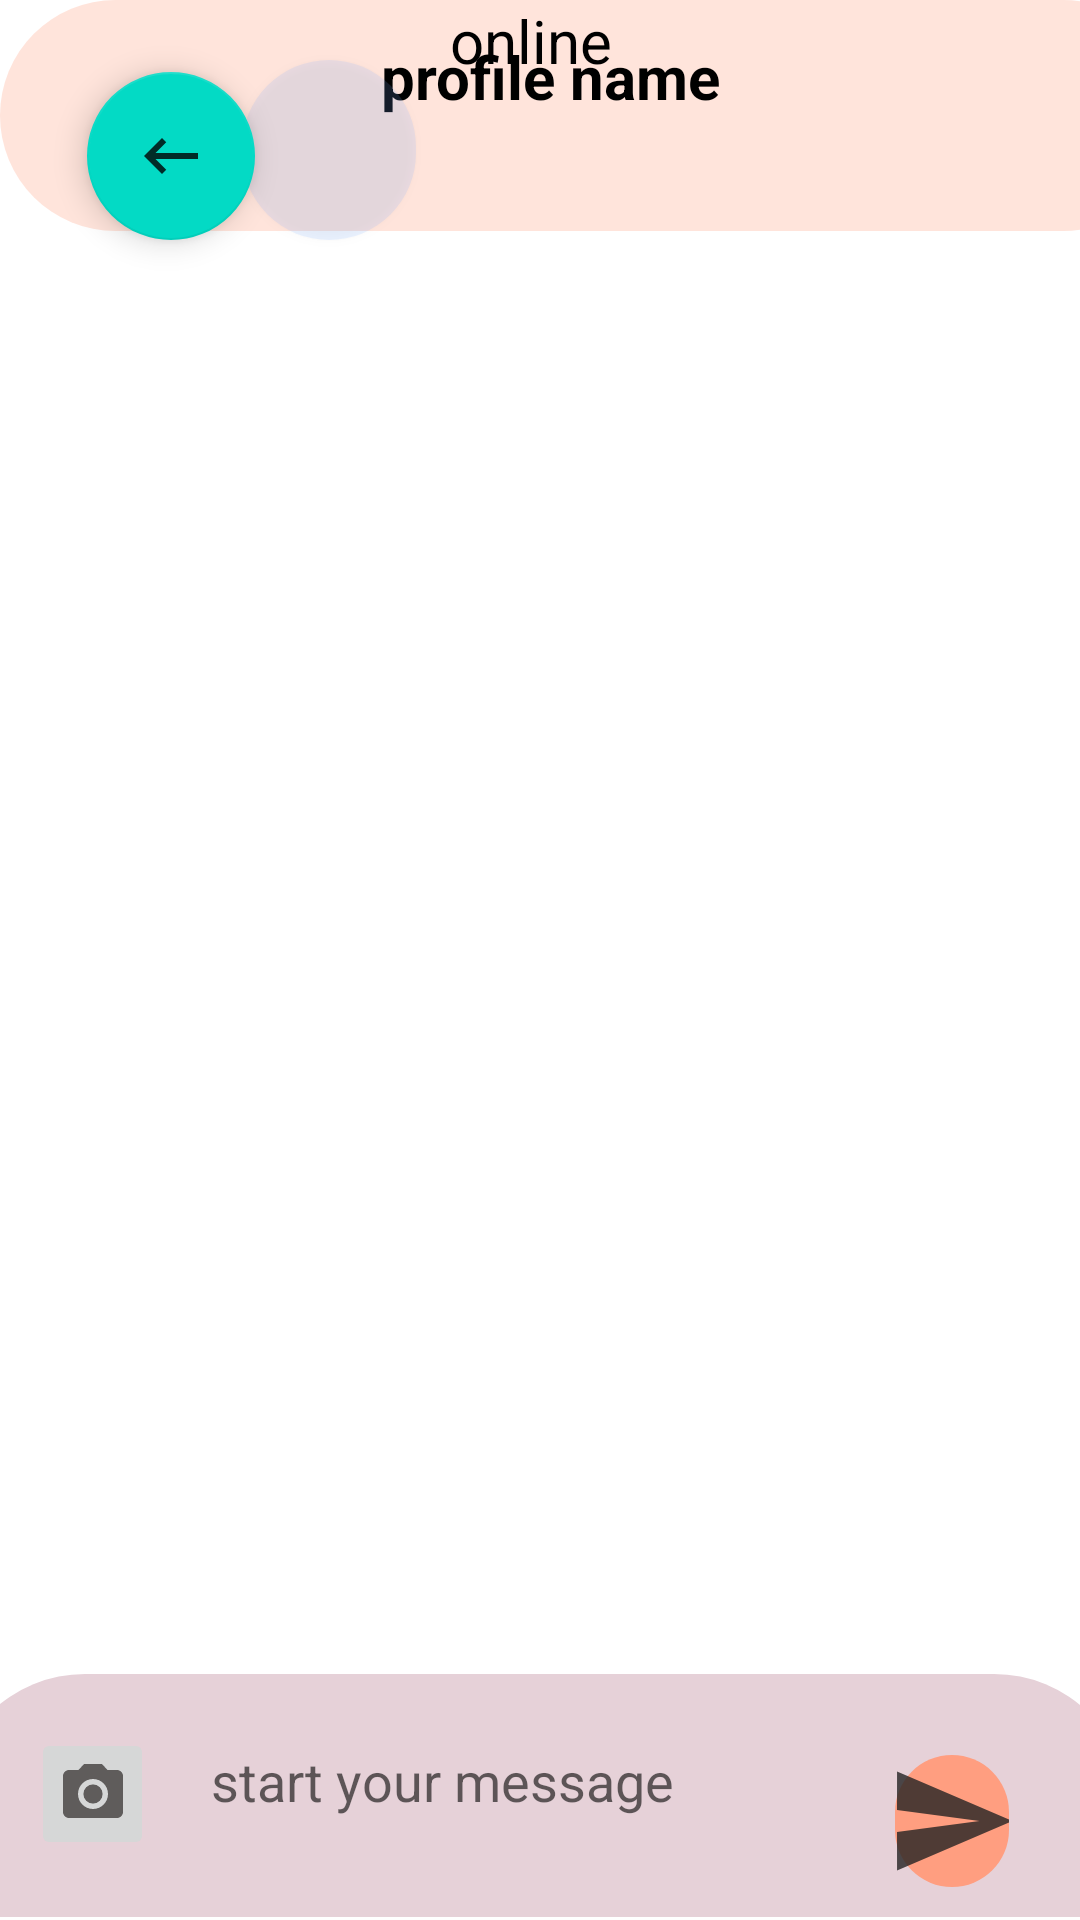

The Android layout XML behind this screen, and the referenced resources:
<!-- AndroidManifest.xml: application theme Theme.Frenzy -->
<!-- res/layout/activity_users.xml -->
<?xml version="1.0" encoding="utf-8"?>
<androidx.constraintlayout.widget.ConstraintLayout xmlns:android="http://schemas.android.com/apk/res/android"
    xmlns:app="http://schemas.android.com/apk/res-auto"
    xmlns:tools="http://schemas.android.com/tools"
    android:layout_width="match_parent"
    android:layout_height="match_parent"
    tools:context=".users_Activity">


    <androidx.appcompat.widget.Toolbar
        android:id="@+id/toolbar"
        android:layout_width="393dp"
        android:layout_height="77dp"
        android:background="@drawable/round"
        android:backgroundTint="#48FF9E80"
        android:minHeight="?attr/actionBarSize"
        android:padding="39dp"
        android:theme="?attr/actionBarTheme"
        tools:layout_editor_absoluteX="9dp"
        tools:layout_editor_absoluteY="16dp" />

    <Button
        android:id="@+id/btnphoto"
        android:layout_width="58dp"
        android:layout_height="60dp"
        android:layout_marginTop="20dp"
        android:background="@drawable/found_corners"
        app:layout_constraintEnd_toEndOf="@+id/toolbar"
        app:layout_constraintHorizontal_bias="0.241"
        app:layout_constraintStart_toStartOf="@+id/toolbar"
        app:layout_constraintTop_toTopOf="parent" />

    <com.google.android.material.floatingactionbutton.FloatingActionButton
        android:id="@+id/imageView9"
        android:layout_width="59dp"
        android:layout_height="56dp"
        android:layout_marginTop="24dp"
        android:src="@drawable/ic_baseline_keyboard_backspace_24"
        android:tint="@color/white"
        app:elevation="6dp"
        app:layout_constraintEnd_toEndOf="parent"
        app:layout_constraintHorizontal_bias="0.095"
        app:layout_constraintStart_toStartOf="parent"
        app:layout_constraintTop_toTopOf="parent" />

    <TextView
        android:id="@+id/textView"
        android:layout_width="162dp"
        android:layout_height="28dp"
        android:text="profile name"
        android:textColor="@color/black"
        android:textSize="20dp"
        android:textStyle="bold|normal"
        app:layout_constraintBottom_toBottomOf="@+id/toolbar"
        app:layout_constraintEnd_toEndOf="parent"
        app:layout_constraintHorizontal_bias="0.642"
        app:layout_constraintStart_toStartOf="parent"
        app:layout_constraintTop_toTopOf="@+id/toolbar"
        app:layout_constraintVertical_bias="0.244" />

    <RelativeLayout
        android:id="@+id/relativeLayout"
        android:layout_width="393dp"
        android:layout_height="81dp"
        android:layout_marginStart="1dp"
        android:layout_marginEnd="1dp"
        android:layout_marginBottom="1dp"
        android:background="@drawable/bootom"
        app:layout_constraintBottom_toBottomOf="parent"
        app:layout_constraintEnd_toEndOf="parent"
        app:layout_constraintHorizontal_bias="0.517"
        app:layout_constraintStart_toStartOf="parent"
        app:layout_constraintTop_toBottomOf="@+id/toolbar"
        app:layout_constraintVertical_bias="1.0">

        <androidx.cardview.widget.CardView
            android:id="@+id/cardView"
            android:layout_width="0dp"
            android:layout_height="47dp"
            android:layout_alignParentStart="true"
            android:layout_marginStart="11dp"
            android:layout_marginEnd="9dp"
            android:layout_marginBottom="10dp"
            app:cardCornerRadius="10dp"
            app:cardElevation="5dp">


        </androidx.cardview.widget.CardView>

        <EditText
            android:id="@+id/btnh"
            android:layout_width="wrap_content"
            android:layout_height="57dp"
            android:layout_alignParentTop="true"
            android:layout_alignParentEnd="true"
            android:layout_marginTop="7dp"
            android:layout_marginEnd="101dp"
            android:background="@android:color/transparent"
            android:ems="10"
            android:hint="start your message"
            android:inputType="textPersonName"
            android:paddingStart="5dp"
            android:paddingEnd="1dp" />

        <ImageButton
            android:id="@+id/imgb"
            android:layout_width="38dp"
            android:layout_height="44dp"
            android:layout_alignParentStart="true"
            android:layout_alignParentTop="true"
            android:layout_marginStart="315dp"
            android:layout_marginTop="27dp"
            android:background="@drawable/round"
            android:backgroundTint="#FF9E80"
            android:scaleType="centerCrop"
            app:srcCompat="@drawable/ic_baseline_send_24" />

        <ImageButton
            android:id="@+id/cam"
            android:layout_width="41dp"
            android:layout_height="44dp"
            android:layout_alignParentStart="true"
            android:layout_alignParentBottom="true"
            android:layout_marginStart="27dp"
            android:layout_marginBottom="19dp"
            app:srcCompat="@drawable/ic_baseline_camera_alt_24" />
    </RelativeLayout>

    <TextView
        android:id="@+id/textView6"
        android:layout_width="76dp"
        android:layout_height="22dp"
        android:text="online"
        android:textColor="@color/black"
        android:textSize="20dp"
        app:layout_constraintEnd_toEndOf="parent"
        app:layout_constraintHorizontal_bias="0.528"
        app:layout_constraintStart_toStartOf="parent"
        tools:layout_editor_absoluteY="56dp" />


</androidx.constraintlayout.widget.ConstraintLayout>
<!-- resources referenced by this layout -->
<resources>
  <color name="black">#FF000000</color>
  <color name="white">#FFF</color>
  <!-- drawable bootom (drawable) -->
  <?xml version="1.0" encoding="utf-8"?>
  <layer-list xmlns:android="http://schemas.android.com/apk/res/android">
  
      <item>
         <shape>
             <solid android:color="#E6D1D8"/>
             <corners android:topRightRadius="45dp"
                 android:topLeftRadius="45dp"/>
  
  
         </shape>
      </item>
  </layer-list>
  <!-- drawable found_corners (drawable) -->
  <?xml version="1.0" encoding="utf-8"?>
  <shape xmlns:android="http://schemas.android.com/apk/res/android">
  <solid android:color="#2A82B1FF"/>
  <corners android:radius="100dp"/>
  </shape>
  <!-- drawable ic_baseline_camera_alt_24 (drawable) -->
  <vector android:alpha="0.8" android:height="24dp" android:tint="#413D3C"
      android:viewportHeight="24" android:viewportWidth="24"
      android:width="24dp" xmlns:android="http://schemas.android.com/apk/res/android">
      <path android:fillColor="@android:color/darker_gray" android:pathData="M12,12m-3.2,0a3.2,3.2 0,1 1,6.4 0a3.2,3.2 0,1 1,-6.4 0"/>
      <path android:fillColor="@android:color/black" android:pathData="M9,2L7.17,4L4,4c-1.1,0 -2,0.9 -2,2v12c0,1.1 0.9,2 2,2h16c1.1,0 2,-0.9 2,-2L22,6c0,-1.1 -0.9,-2 -2,-2h-3.17L15,2L9,2zM12,17c-2.76,0 -5,-2.24 -5,-5s2.24,-5 5,-5 5,2.24 5,5 -2.24,5 -5,5z"/>
  </vector>
  <!-- drawable ic_baseline_keyboard_backspace_24 (drawable) -->
  <vector android:alpha="0.8" android:height="24dp" android:tint="#222121"
      android:viewportHeight="24" android:viewportWidth="24"
      android:width="24dp" xmlns:android="http://schemas.android.com/apk/res/android">
      <path android:fillColor="@android:color/black" android:pathData="M21,11H6.83l3.58,-3.59L9,6l-6,6 6,6 1.41,-1.41L6.83,13H21z"/>
  </vector>
  <!-- drawable ic_baseline_send_24 (drawable) -->
  <vector android:alpha="0.8" android:autoMirrored="true"
      android:height="24dp" android:tint="#222121"
      android:viewportHeight="24" android:viewportWidth="24"
      android:width="24dp" xmlns:android="http://schemas.android.com/apk/res/android">
      <path android:fillColor="@android:color/white" android:pathData="M2.01,21L23,12 2.01,3 2,10l15,2 -15,2z"/>
  </vector>
  <!-- drawable round (drawable) -->
  <?xml version="1.0" encoding="utf-8"?>
  <shape xmlns:android="http://schemas.android.com/apk/res/android">
  <solid android:color="@color/white"/>
      <corners android:radius="200dp"/>
  
  
  </shape>
  <style name="Theme.Frenzy" parent="Theme.MaterialComponents.Light.NoActionBar">
          
          <item name="colorPrimary">@color/purple_500</item>
          <item name="colorPrimaryVariant">@color/purple_700</item>
          <item name="colorOnPrimary">@color/white</item>
          
          <item name="colorSecondary">@color/teal_200</item>
          <item name="colorSecondaryVariant">@color/teal_700</item>
          <item name="colorOnSecondary">@color/black</item>
          
          <item name="android:statusBarColor" tools:targetApi="l">?attr/colorPrimaryVariant</item>
          
      </style>
  <color name="purple_500">#FF6200EE</color>
  <color name="purple_700">#FF3700B3</color>
  <color name="teal_200">#FF03DAC5</color>
  <color name="teal_700">#FF018786</color>
</resources>
